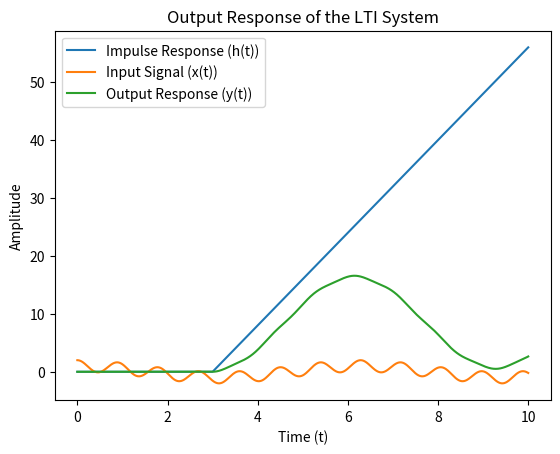

Source code (Python):
import numpy as np
import matplotlib.pyplot as plt
from scipy.signal import convolve

# Define the impulse response h(t)
def impulse_response(t):
    return 8 * (t - 3) * (t >= 3)

# Define the input signal x(t)
def input_signal(t):
    return np.cos(t) + np.cos(7 * t)

# Time values
t_values = np.linspace(0, 10, 1000)

# Impulse response values
h_t = impulse_response(t_values)

# Input signal values
x_t = input_signal(t_values)

# Convolve input signal with impulse response to get output
y_t = convolve(x_t, h_t, mode='full') * (t_values[1] - t_values[0])  # Discrete convolution

# Trim the result to match the length of the input
y_t = y_t[:len(t_values)]

# Plot impulse response
plt.plot(t_values, h_t, label='Impulse Response (h(t))')
plt.xlabel('Time (t)')
plt.ylabel('Amplitude')
plt.title('Impulse Response of the LTI System')
plt.legend()
plt.show()

# Plot input signal
plt.plot(t_values, x_t, label='Input Signal (x(t))')
plt.xlabel('Time (t)')
plt.ylabel('Amplitude')
plt.title('Input Signal to the LTI System')
plt.legend()
plt.show()

# Plot output response
plt.plot(t_values, y_t, label='Output Response (y(t))')
plt.xlabel('Time (t)')
plt.ylabel('Amplitude')
plt.title('Output Response of the LTI System')
plt.legend()
plt.show()